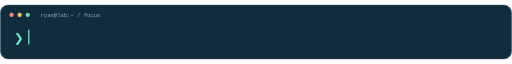
t = 0.00 s
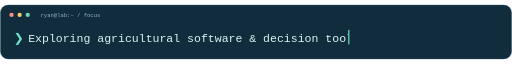
t = 1.95 s
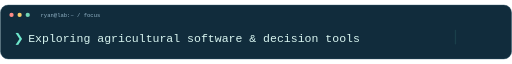
t = 3.55 s
t = 5.00 s: frame unchanged from t = 0.00 s, image omitted
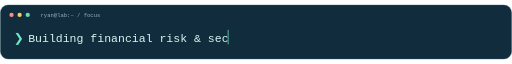
t = 6.22 s
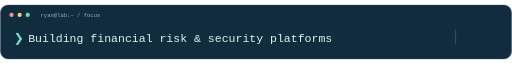
t = 8.61 s

The animated SVG that drew these frames (rendered in a browser with its animation timeline set to each time). Animation: 7 SMIL elements (animate=7); frames cover the first 8.61 s, repeats indefinitely.

<svg xmlns="http://www.w3.org/2000/svg" width="1200" height="128" viewBox="0 0 1200 128" role="img"><title>Rotating typed introduction for four research and development interests</title><defs><clipPath id="type"><rect x="0" y="0" width="1000" height="52"><animate attributeName="width" values="0;1000;1000;0" keyTimes="0;.52;.9;1" dur="5s" repeatCount="indefinite"/></rect></clipPath></defs>
    <rect x="1" y="1" width="1198" height="126" rx="18" fill="#112c3c" stroke="#285163"/>
    <circle cx="27" cy="24" r="5" fill="#ff8b86"/><circle cx="46" cy="24" r="5" fill="#f4cb6a"/><circle cx="65" cy="24" r="5" fill="#70d5b5"/>
    <text x="95" y="29" font-family="ui-monospace,SFMono-Regular,Consolas,monospace" font-size="13" fill="#91b3c6">ryan@lab:~ / focus</text>
    <text x="32" y="87" font-family="ui-monospace,SFMono-Regular,Consolas,monospace" font-size="28" fill="#6ee7cc">❯</text>
    <g transform="translate(66 51)"><g clip-path="url(#type)"><text x="0" y="36" opacity="1" font-family="ui-monospace,SFMono-Regular,Consolas,monospace" font-size="27" fill="#d9f6f1">Exploring agricultural software &amp; decision tools<animate attributeName="opacity" values="1;1;0;0" keyTimes="0;.24;.25;1" dur="20s" repeatCount="indefinite"/></text><text x="0" y="36" opacity="0" font-family="ui-monospace,SFMono-Regular,Consolas,monospace" font-size="27" fill="#d9f6f1">Building financial risk &amp; security platforms<animate attributeName="opacity" values="0;0;1;1;0;0" keyTimes="0;0.25;0.251;0.49;0.5;1" dur="20s" repeatCount="indefinite"/></text><text x="0" y="36" opacity="0" font-family="ui-monospace,SFMono-Regular,Consolas,monospace" font-size="27" fill="#d9f6f1">Developing quant research &amp; equity systems<animate attributeName="opacity" values="0;0;1;1;0;0" keyTimes="0;0.5;0.501;0.74;0.75;1" dur="20s" repeatCount="indefinite"/></text><text x="0" y="36" opacity="0" font-family="ui-monospace,SFMono-Regular,Consolas,monospace" font-size="27" fill="#d9f6f1">Connecting tools, knowledge &amp; reusable workflows<animate attributeName="opacity" values="0;0;1;1;0" keyTimes="0;.75;.751;.999;1" dur="20s" repeatCount="indefinite"/></text></g><rect x="0" y="8" width="3" height="34" fill="#6ee7cc"><animate attributeName="x" values="0;1000;1000;0" keyTimes="0;.52;.9;1" dur="5s" repeatCount="indefinite"/><animate attributeName="opacity" values="1;0;1" dur="1s" repeatCount="indefinite"/></rect></g></svg>
